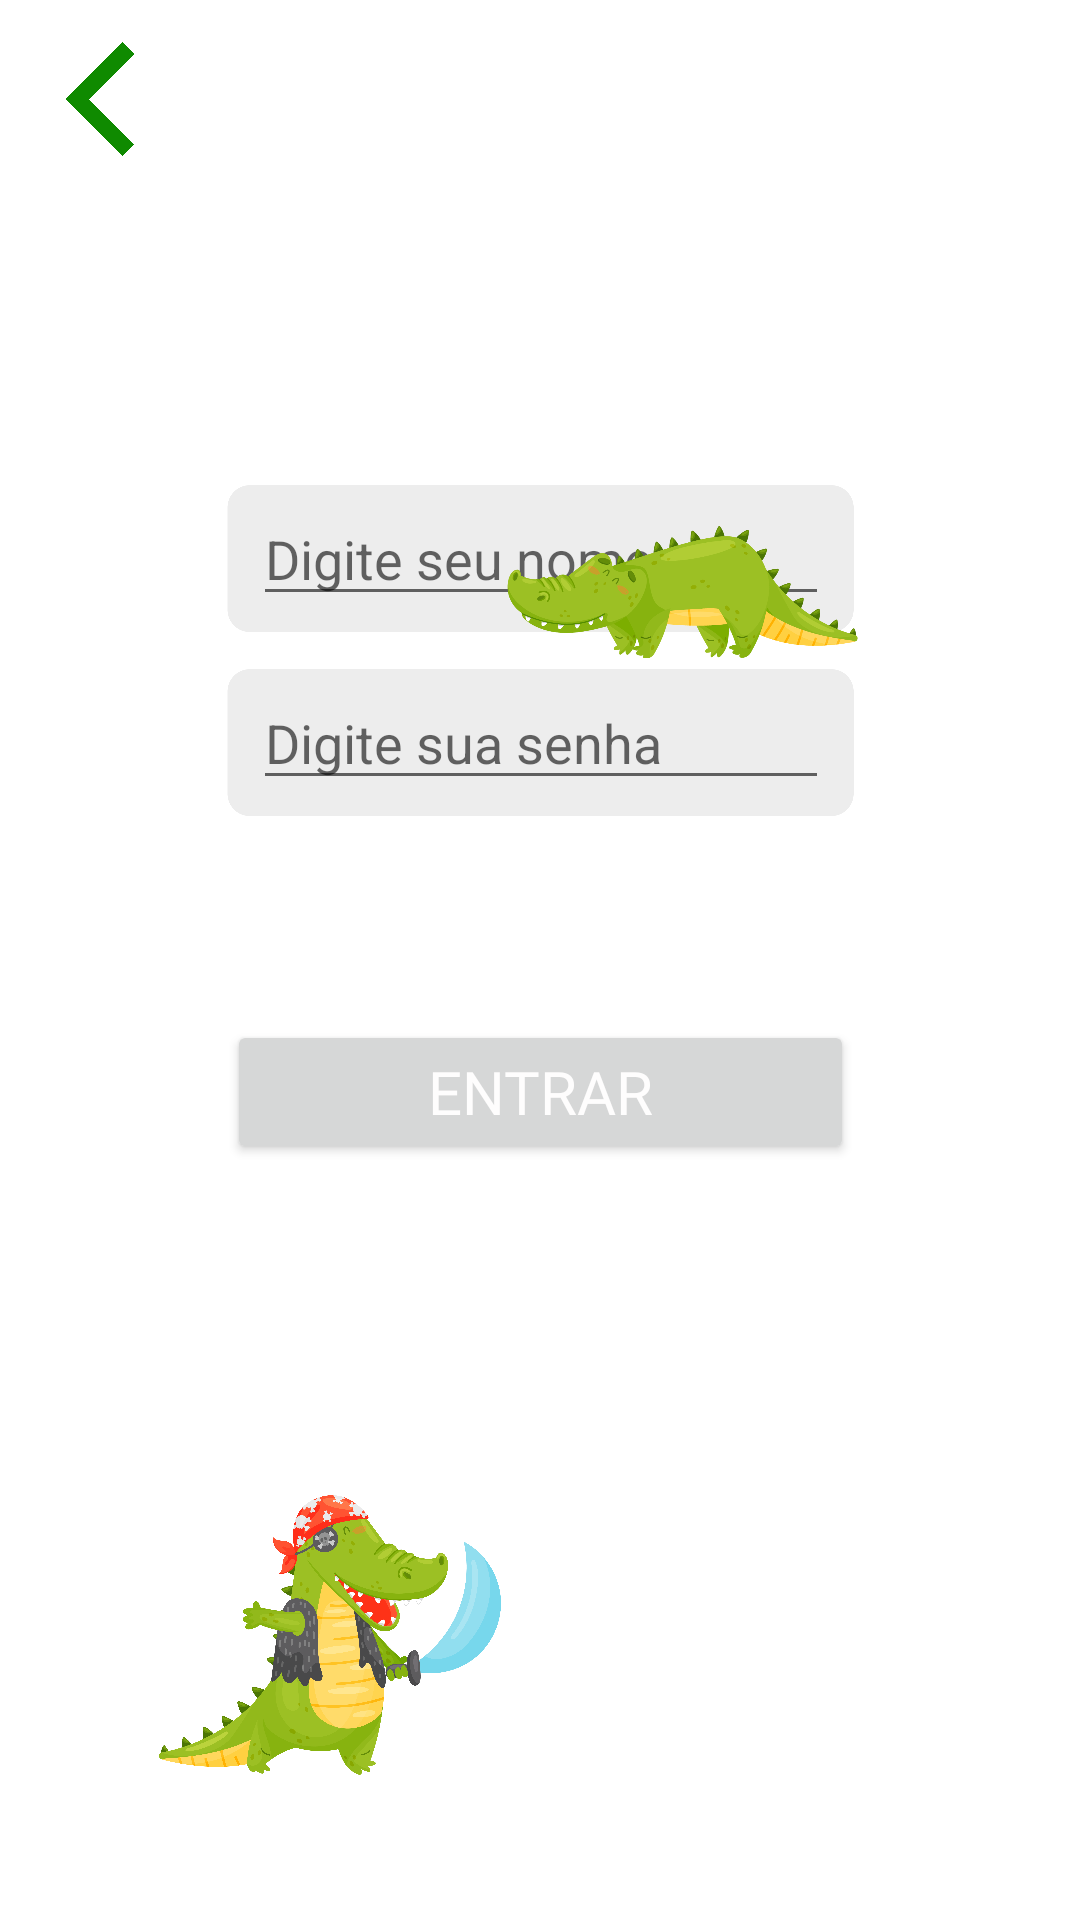

This screen was rendered from an Android layout file. Write that file and the resources it references.
<!-- AndroidManifest.xml: application theme Theme.GreenNotes -->
<!-- res/layout/fragment_register.xml -->
<?xml version="1.0" encoding="utf-8"?>
<androidx.constraintlayout.widget.ConstraintLayout xmlns:android="http://schemas.android.com/apk/res/android"
    xmlns:app="http://schemas.android.com/apk/res-auto"
    xmlns:tools="http://schemas.android.com/tools"
    android:layout_width="match_parent"
    android:layout_height="match_parent"
    tools:context=".RegisterFragment">

    <Button
        android:id="@+id/btn_login_user_authentication"
        android:layout_width="209dp"
        android:layout_height="48dp"
        android:layout_marginBottom="252dp"
        android:fontFamily="@font/hammersmith_one"
        android:text="Entrar"
        android:textColor="#FEFDFD"
        android:textSize="20dp"
        app:iconTint="@color/verdeapp"
        app:layout_constraintBottom_toBottomOf="parent"
        app:layout_constraintEnd_toEndOf="parent"
        app:layout_constraintStart_toStartOf="parent"
        app:rippleColor="#C9E3A6" />

    <ImageView
        android:id="@+id/btn_password_pg_3"
        android:layout_width="209dp"
        android:layout_height="49dp"
        android:layout_marginBottom="68dp"
        android:src="@drawable/botao_cinza_form_pg_3"
        app:layout_constraintBottom_toTopOf="@+id/btn_login_user_authentication"
        app:layout_constraintEnd_toEndOf="parent"
        app:layout_constraintStart_toStartOf="parent" />

    <ImageView
        android:id="@+id/btn_nsme_pg_3"
        android:layout_width="209dp"
        android:layout_height="49dp"
        android:src="@drawable/botao_cinza_form_pg_3"
        app:layout_constraintBottom_toTopOf="@+id/btn_password_pg_3"
        app:layout_constraintEnd_toEndOf="parent"
        app:layout_constraintStart_toStartOf="parent"
        app:layout_constraintTop_toTopOf="parent"
        app:layout_constraintVertical_bias="0.93" />

    <EditText
        android:id="@+id/nome_plain_pg_3"
        android:layout_width="192dp"
        android:layout_height="38dp"
        android:ems="10"
        android:hint="Digite seu nome"
        android:inputType="textPersonName"
        app:layout_constraintBottom_toBottomOf="@+id/btn_nsme_pg_3"
        app:layout_constraintEnd_toEndOf="@+id/btn_nsme_pg_3"
        app:layout_constraintStart_toStartOf="@+id/btn_nsme_pg_3"
        app:layout_constraintTop_toTopOf="@+id/btn_nsme_pg_3" />

    <EditText
        android:id="@+id/password_plain_pg_3"
        android:layout_width="192dp"
        android:layout_height="38dp"
        android:ems="10"
        android:hint="Digite sua senha"
        android:inputType="textPassword"
        app:layout_constraintBottom_toBottomOf="@+id/btn_password_pg_3"
        app:layout_constraintEnd_toEndOf="@+id/btn_password_pg_3"
        app:layout_constraintStart_toStartOf="@+id/btn_password_pg_3"
        app:layout_constraintTop_toTopOf="@+id/btn_password_pg_3" />

    <ImageView
        android:id="@+id/imageView6"
        android:layout_width="114dp"
        android:layout_height="114dp"
        android:src="@drawable/jacare_2_pg_3_login"
        app:layout_constraintBottom_toBottomOf="parent"
        app:layout_constraintEnd_toEndOf="parent"
        app:layout_constraintHorizontal_bias="0.215"
        app:layout_constraintStart_toStartOf="parent"
        app:layout_constraintTop_toTopOf="parent"
        app:layout_constraintVertical_bias="0.928" />

    <ImageView
        android:id="@+id/imageView7"
        android:layout_width="128dp"
        android:layout_height="44dp"
        android:src="@drawable/jacare_1_pg_3_login"
        app:layout_constraintBottom_toBottomOf="parent"
        app:layout_constraintEnd_toEndOf="parent"
        app:layout_constraintHorizontal_bias="0.706"
        app:layout_constraintStart_toStartOf="parent"
        app:layout_constraintTop_toTopOf="parent"
        app:layout_constraintVertical_bias="0.294" />

    <ImageButton
        android:id="@+id/btn_back_to_login_fragment"
        android:layout_width="60dp"
        android:layout_height="58dp"
        android:backgroundTint="#00FFFFFF"
        android:scaleType="fitCenter"
        android:src="@drawable/seta_verde"
        app:layout_constraintBottom_toBottomOf="parent"
        app:layout_constraintEnd_toEndOf="parent"
        app:layout_constraintHorizontal_bias="0.011"
        app:layout_constraintStart_toStartOf="parent"
        app:layout_constraintTop_toTopOf="parent"
        app:layout_constraintVertical_bias="0.007" />

</androidx.constraintlayout.widget.ConstraintLayout>
<!-- resources referenced by this layout -->
<resources>
  <color name="verdeapp">#4F8901</color>
  <!-- drawable botao_cinza_form_pg_3: png bitmap (drawable, 9847 bytes) -->
  <!-- drawable jacare_1_pg_3_login: png bitmap (drawable, 120719 bytes) -->
  <!-- drawable jacare_2_pg_3_login: png bitmap (drawable, 466261 bytes) -->
  <!-- drawable seta_verde: png bitmap (drawable, 53613 bytes) -->
  <style name="Theme.GreenNotes" parent="Theme.MaterialComponents.DayNight.NoActionBar">
          
          <item name="colorPrimary">@color/verdeapp</item>
          <item name="colorPrimaryVariant">@color/verdeapp</item>
          <item name="colorOnPrimary">@color/verdeapp</item>
          
          <item name="colorSecondary">@color/teal_200</item>
          <item name="colorSecondaryVariant">@color/teal_700</item>
          <item name="colorOnSecondary">@color/black</item>
          
          <item name="android:statusBarColor" tools:targetApi="l">@color/verdeapp</item>
          
          <item name="android:navigationBarColor">@color/verdeapp</item>
      </style>
  <color name="teal_200">#FF03DAC5</color>
  <color name="teal_700">#FF018786</color>
  <color name="black">#FF000000</color>
</resources>
